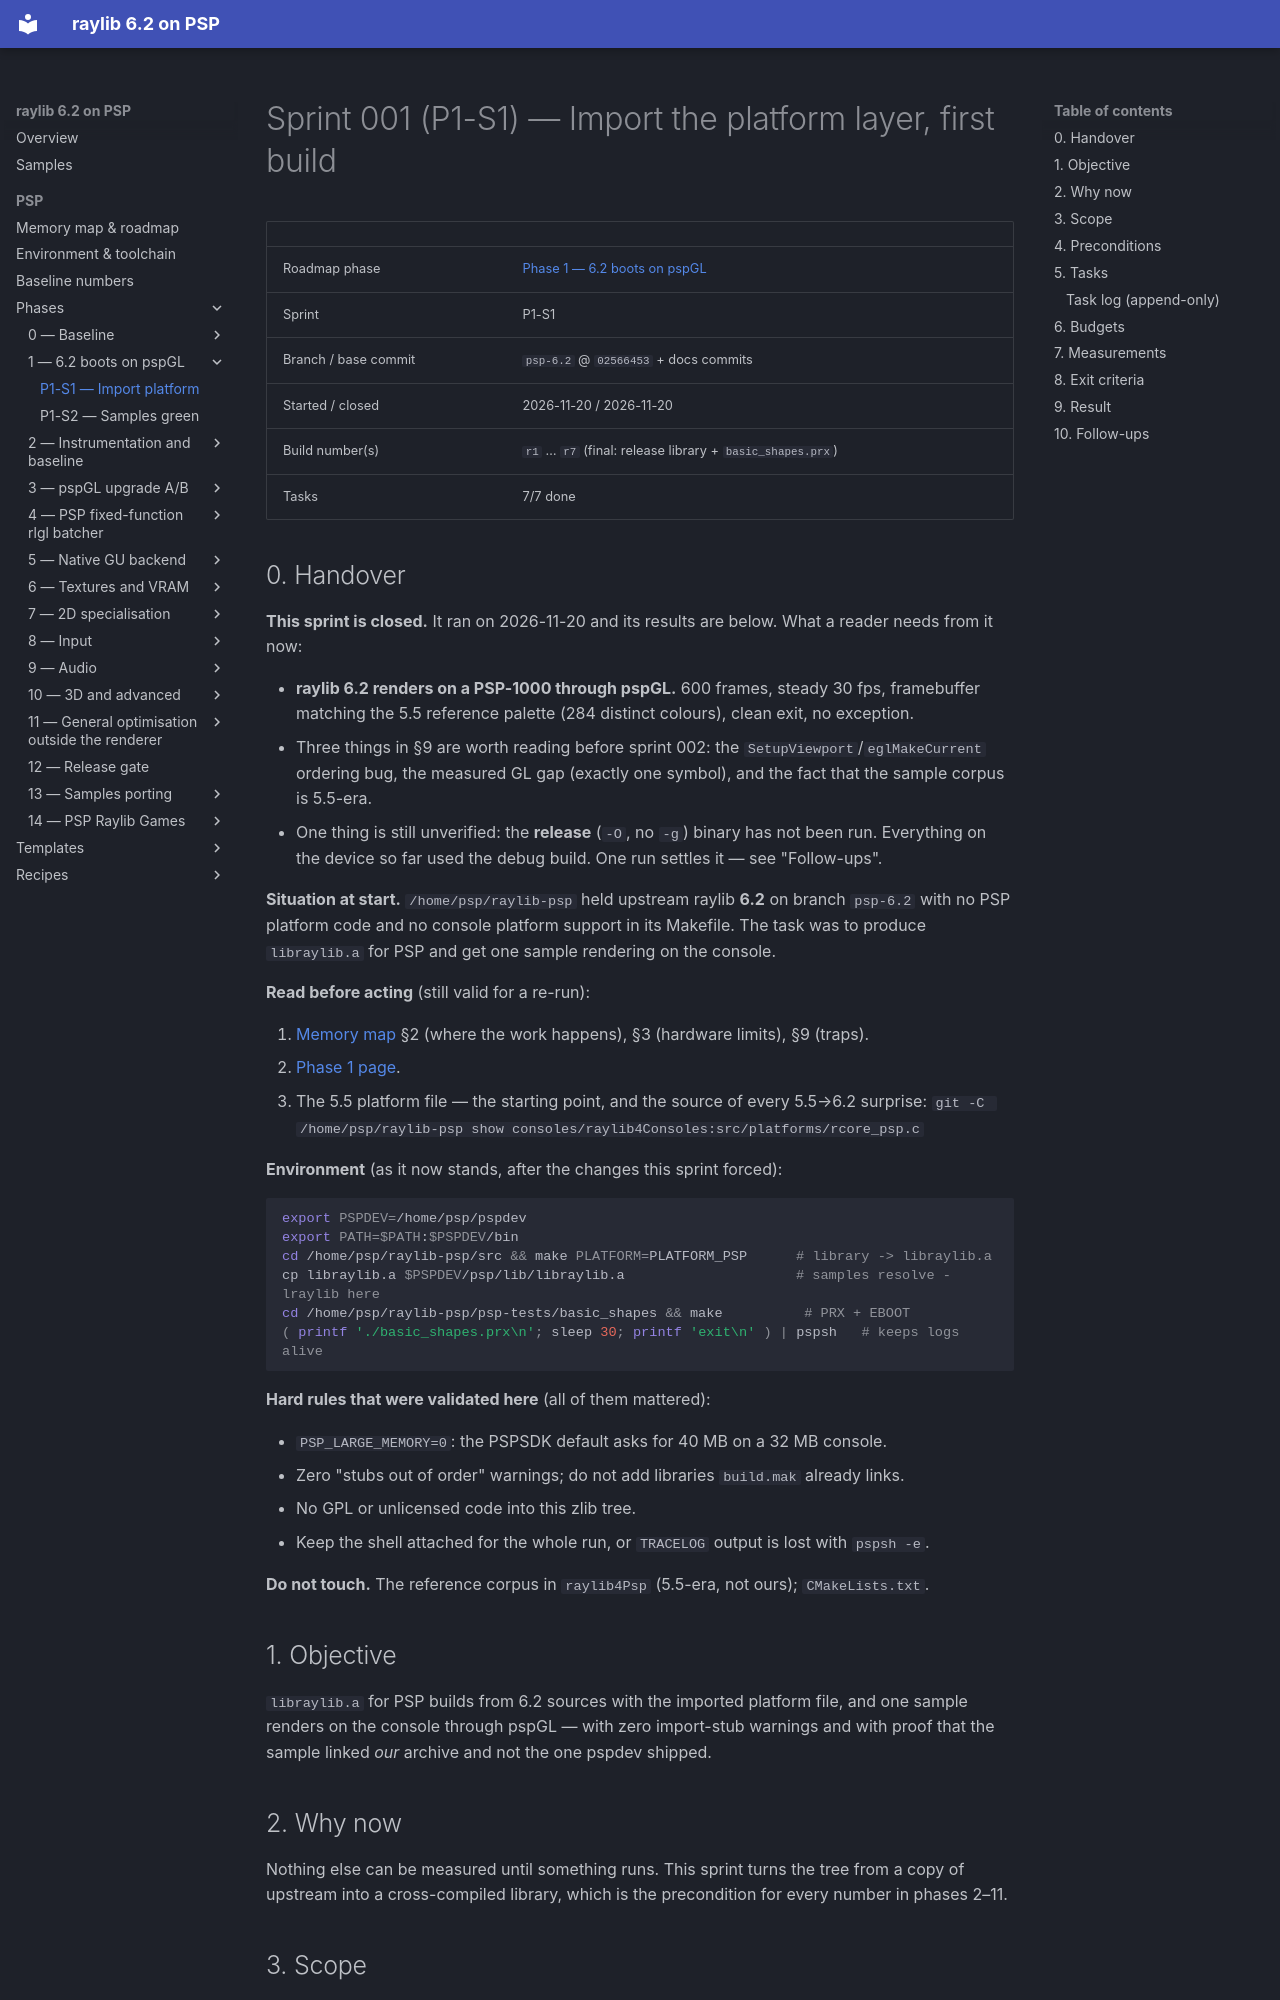

repository: nikmes/raylib · page: psp/sprints/001-phase1-import-platform/index.html · generator: mkdocs

# Sprint 001 (P1-S1) — Import the platform layer, first build

| | |
|---|---|
| Roadmap phase | [Phase 1 — 6.2 boots on pspGL](../phases/01-bring-up-6-2/index.md) |
| Sprint | P1-S1 |
| Branch / base commit | `psp-6.2` @ `02566453` + docs commits |
| Started / closed | 2026-11-20 / 2026-11-20 |
| Build number(s) | `r1` … `r7` (final: release library + `basic_shapes.prx`) |
| Tasks | 7/7 done |

## 0. Handover

**This sprint is closed.** It ran on 2026-11-20 and its results are below. What a reader needs from it now:

- **raylib 6.2 renders on a PSP-1000 through pspGL.** 600 frames, steady 30 fps, framebuffer matching the
  5.5 reference palette (284 distinct colours), clean exit, no exception.
- Three things in §9 are worth reading before sprint 002: the `SetupViewport`/`eglMakeCurrent` ordering bug,
  the measured GL gap (exactly one symbol), and the fact that the sample corpus is 5.5-era.
- One thing is still unverified: the **release** (`-O`, no `-g`) binary has not been run. Everything on the
  device so far used the debug build. One run settles it — see "Follow-ups".

**Situation at start.** `/home/psp/raylib-psp` held upstream raylib **6.2** on branch `psp-6.2` with no PSP
platform code and no console platform support in its Makefile. The task was to produce `libraylib.a` for PSP
and get one sample rendering on the console.

**Read before acting** (still valid for a re-run):

1. [Memory map](../memory-map.md) §2 (where the work happens), §3 (hardware limits), §9 (traps).
2. [Phase 1 page](../phases/01-bring-up-6-2/index.md).
3. The 5.5 platform file — the starting point, and the source of every 5.5→6.2 surprise:
   `git -C /home/psp/raylib-psp show consoles/raylib4Consoles:src/platforms/rcore_psp.c`

**Environment** (as it now stands, after the changes this sprint forced):

```sh
export PSPDEV=/home/psp/pspdev
export PATH=$PATH:$PSPDEV/bin
cd /home/psp/raylib-psp/src && make PLATFORM=PLATFORM_PSP      # library -> libraylib.a
cp libraylib.a $PSPDEV/psp/lib/libraylib.a                     # samples resolve -lraylib here
cd /home/psp/raylib-psp/psp-tests/basic_shapes && make          # PRX + EBOOT
( printf './basic_shapes.prx\n'; sleep 30; printf 'exit\n' ) | pspsh   # keeps logs alive
```

**Hard rules that were validated here** (all of them mattered):

- `PSP_LARGE_MEMORY=0`: the PSPSDK default asks for 40 MB on a 32 MB console.
- Zero "stubs out of order" warnings; do not add libraries `build.mak` already links.
- No GPL or unlicensed code into this zlib tree.
- Keep the shell attached for the whole run, or `TRACELOG` output is lost with `pspsh -e`.

**Do not touch.** The reference corpus in `raylib4Psp` (5.5-era, not ours); `CMakeLists.txt`.

## 1. Objective

`libraylib.a` for PSP builds from 6.2 sources with the imported platform file, and one sample renders on the
console through pspGL — with zero import-stub warnings and with proof that the sample linked *our* archive and
not the one pspdev shipped.

## 2. Why now

Nothing else can be measured until something runs. This sprint turns the tree from a copy of upstream into a
cross-compiled library, which is the precondition for every number in phases 2–11.
